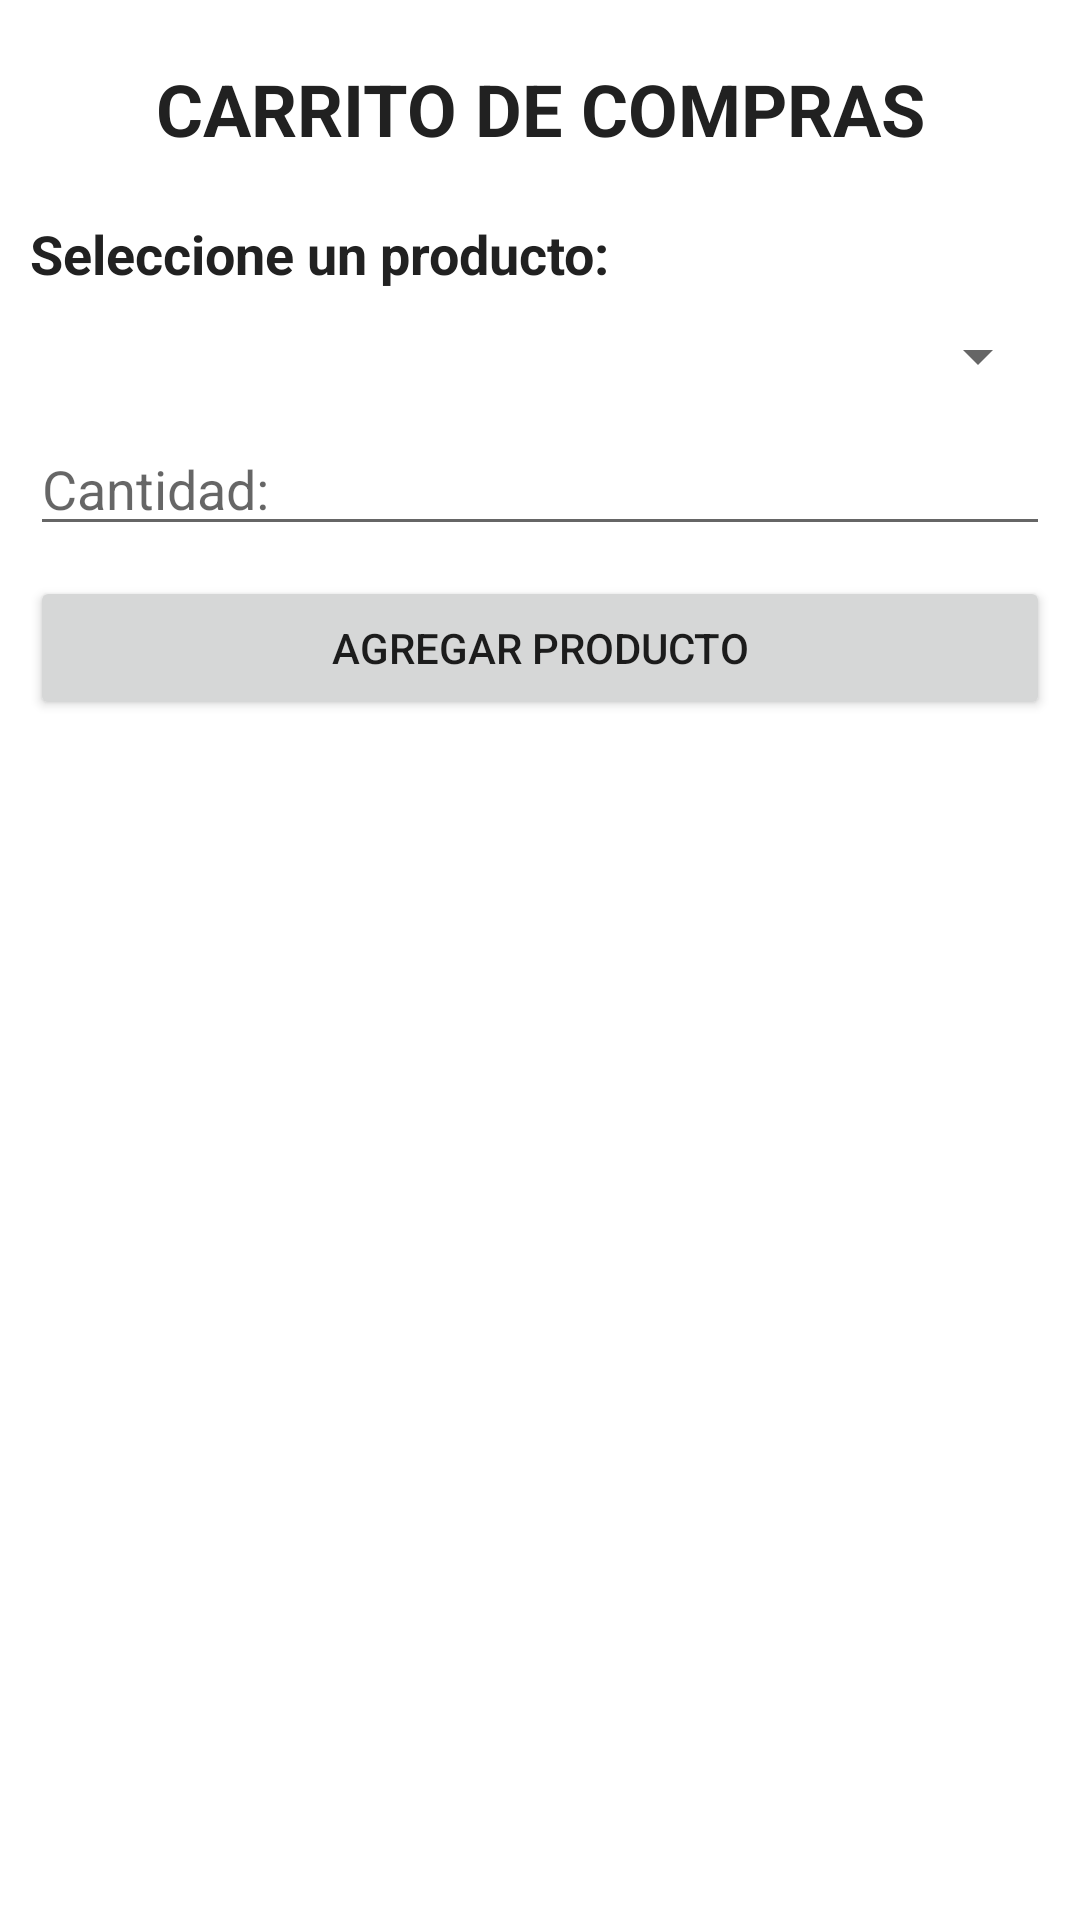

The Android layout XML behind this screen, and the referenced resources:
<!-- AndroidManifest.xml: application theme Theme.SOLIDApp -->
<!-- res/layout/activity_main.xml -->
<?xml version="1.0" encoding="utf-8"?>
<LinearLayout xmlns:android="http://schemas.android.com/apk/res/android"
    xmlns:app="http://schemas.android.com/apk/res-auto"
    xmlns:tools="http://schemas.android.com/tools"
    android:layout_width="match_parent"
    android:layout_height="match_parent"
    android:orientation="vertical"
    tools:context=".MainActivity"

    android:paddingHorizontal="10dp">

    <TextView
        android:layout_width="match_parent"
        android:layout_height="wrap_content"
        android:text="CARRITO DE COMPRAS"
        android:textSize="24sp"
        android:textStyle="bold"
        android:textColor="#212121"
        android:textAlignment="center"
        android:layout_gravity="center_horizontal"

        android:layout_marginVertical="20dp"
        />

    <TextView
        android:layout_width="match_parent"
        android:layout_height="wrap_content"
        android:text="Seleccione un producto:"
        android:textSize="18sp"
        android:textStyle="bold"
        android:textColor="#212121"

        android:layout_marginBottom="10dp"
        />

    <Spinner
        android:id="@+id/spinnerProductos"
        android:layout_width="match_parent"
        android:layout_height="wrap_content"

        android:layout_marginBottom="10dp"
        />

    <EditText
        android:id="@+id/editTextCantidad"
        android:layout_width="match_parent"
        android:layout_height="wrap_content"
        android:ems="10"
        android:hint="Cantidad:"
        android:inputType="number"

        android:layout_marginBottom="10dp"/>

    <Button
        android:id="@+id/btnAgregar"
        android:layout_width="match_parent"
        android:layout_height="wrap_content"
        android:text="Agregar producto"
        android:layout_marginBottom="10dp" />

    <ListView
        android:id="@+id/listViewProductosCarrito"
        android:layout_width="match_parent"
        android:layout_height="wrap_content"

        />

</LinearLayout>
<!-- resources referenced by this layout -->
<resources>
  <style name="Theme.SOLIDApp" parent="Theme.MaterialComponents.DayNight.DarkActionBar">
          
          <item name="colorPrimary">@color/purple_500</item>
          <item name="colorPrimaryVariant">@color/purple_700</item>
          <item name="colorOnPrimary">@color/white</item>
          
          <item name="colorSecondary">@color/teal_200</item>
          <item name="colorSecondaryVariant">@color/teal_700</item>
          <item name="colorOnSecondary">@color/black</item>
          
          <item name="android:statusBarColor" tools:targetApi="l">?attr/colorPrimaryVariant</item>
          
      </style>
  <!-- not gathered from this repository: default colours our renderer supplied (Android Studio template values) -->
  <color name="purple_500">#FF6200EE</color>
  <color name="purple_700">#FF3700B3</color>
  <color name="teal_200">#FF03DAC5</color>
  <color name="teal_700">#FF018786</color>
  <color name="black">#FF000000</color>
  <color name="white">#FFFFFFFF</color>
</resources>
